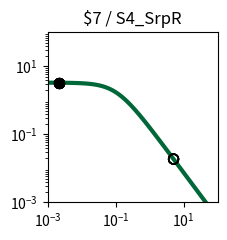

This figure's Python source: (Note: this script raises an exception after producing the figure.)
import matplotlib.pyplot as plt
import matplotlib.ticker as ticker
import numpy as np

fig, ax = plt.subplots(figsize=(2.5,2.5))

plt.xlim(1.000000e-03, 1.000000e+02)
plt.ylim(1.000000e-03, 1.000000e+02)

x = np.array([1.000000e-03,1.122018e-03,1.258925e-03,1.412538e-03,1.584893e-03,1.778279e-03,1.995262e-03,2.238721e-03,2.511886e-03,2.818383e-03,3.162278e-03,3.548134e-03,3.981072e-03,4.466836e-03,5.011872e-03,5.623413e-03,6.309573e-03,7.079458e-03,7.943282e-03,8.912509e-03,1.000000e-02,1.122018e-02,1.258925e-02,1.412538e-02,1.584893e-02,1.778279e-02,1.995262e-02,2.238721e-02,2.511886e-02,2.818383e-02,3.162278e-02,3.548134e-02,3.981072e-02,4.466836e-02,5.011872e-02,5.623413e-02,6.309573e-02,7.079458e-02,7.943282e-02,8.912509e-02,1.000000e-01,1.122018e-01,1.258925e-01,1.412538e-01,1.584893e-01,1.778279e-01,1.995262e-01,2.238721e-01,2.511886e-01,2.818383e-01,3.162278e-01,3.548134e-01,3.981072e-01,4.466836e-01,5.011872e-01,5.623413e-01,6.309573e-01,7.079458e-01,7.943282e-01,8.912509e-01,1.000000e+00,1.122018e+00,1.258925e+00,1.412538e+00,1.584893e+00,1.778279e+00,1.995262e+00,2.238721e+00,2.511886e+00,2.818383e+00,3.162278e+00,3.548134e+00,3.981072e+00,4.466836e+00,5.011872e+00,5.623413e+00,6.309573e+00,7.079458e+00,7.943282e+00,8.912509e+00,1.000000e+01,1.122018e+01,1.258925e+01,1.412538e+01,1.584893e+01,1.778279e+01,1.995262e+01,2.238721e+01,2.511886e+01,2.818383e+01,3.162278e+01,3.548134e+01,3.981072e+01,4.466836e+01,5.011872e+01,5.623413e+01,6.309573e+01,7.079458e+01,7.943282e+01,8.912509e+01,1.000000e+02,])
y = np.array([3.307882e+00,3.306860e+00,3.305668e+00,3.304278e+00,3.302657e+00,3.300766e+00,3.298562e+00,3.295992e+00,3.292998e+00,3.289509e+00,3.285446e+00,3.280715e+00,3.275210e+00,3.268807e+00,3.261365e+00,3.252719e+00,3.242685e+00,3.231049e+00,3.217571e+00,3.201980e+00,3.183969e+00,3.163199e+00,3.139293e+00,3.111840e+00,3.080394e+00,3.044480e+00,3.003601e+00,2.957248e+00,2.904916e+00,2.846123e+00,2.780431e+00,2.707482e+00,2.627023e+00,2.538946e+00,2.443320e+00,2.340419e+00,2.230749e+00,2.115053e+00,1.994311e+00,1.869713e+00,1.742620e+00,1.614509e+00,1.486904e+00,1.361306e+00,1.239122e+00,1.121606e+00,1.009810e+00,9.045604e-01,8.064411e-01,7.158031e-01,6.327815e-01,5.573235e-01,4.892219e-01,4.281494e-01,3.736924e-01,3.253809e-01,2.827147e-01,2.451841e-01,2.122869e-01,1.835396e-01,1.584863e-01,1.367034e-01,1.178027e-01,1.014317e-01,8.727375e-02,7.504579e-02,6.449685e-02,5.540537e-02,4.757667e-02,4.084028e-02,3.504747e-02,3.006876e-02,2.579175e-02,2.211901e-02,1.896625e-02,1.626065e-02,1.393938e-02,1.194828e-02,1.024071e-02,8.776520e-03,7.521202e-03,6.445084e-03,5.522678e-03,4.732095e-03,4.054547e-03,3.473910e-03,2.976349e-03,2.549997e-03,2.184679e-03,1.871667e-03,1.603481e-03,1.373707e-03,1.176846e-03,1.008189e-03,8.636958e-04,7.399069e-04,6.338565e-04,5.430038e-04,4.651715e-04,3.984940e-04,3.413731e-04,])
c = "#006838"

hi_x = np.array([2.200000e-03,2.200000e-03,2.200000e-03,2.200000e-03,2.200000e-03,2.200000e-03,2.200000e-03,2.200000e-03,])
hi_y = np.array([3.296407e+00,3.296407e+00,3.296407e+00,3.296407e+00,3.296407e+00,3.296407e+00,3.296407e+00,3.296407e+00,])
lo_x = np.array([5.054300e+00,5.054300e+00,5.054300e+00,5.054300e+00,5.054300e+00,5.054300e+00,5.054300e+00,5.054300e+00,])
lo_y = np.array([1.875379e-02,1.875379e-02,1.875379e-02,1.875379e-02,1.875379e-02,1.875379e-02,1.875379e-02,1.875379e-02,])

plt.loglog(x,y,lw=3,color=c)
plt.scatter(hi_x,hi_y,marker='o',s=50,color='black',zorder=10)
plt.scatter(lo_x,lo_y,marker='o',s=50,edgecolors='black',color='none',zorder=10)

plt.title("$7 / S4_SrpR")

ax.xaxis.set_major_locator(ticker.LogLocator(numticks=3))
ax.yaxis.set_major_locator(ticker.LogLocator(numticks=3))

ax.set_aspect('equal')
plt.tight_layout()

plt.savefig("/home/user/output/response_plot_$7_S4_SrpR.png", bbox_inches='tight')
